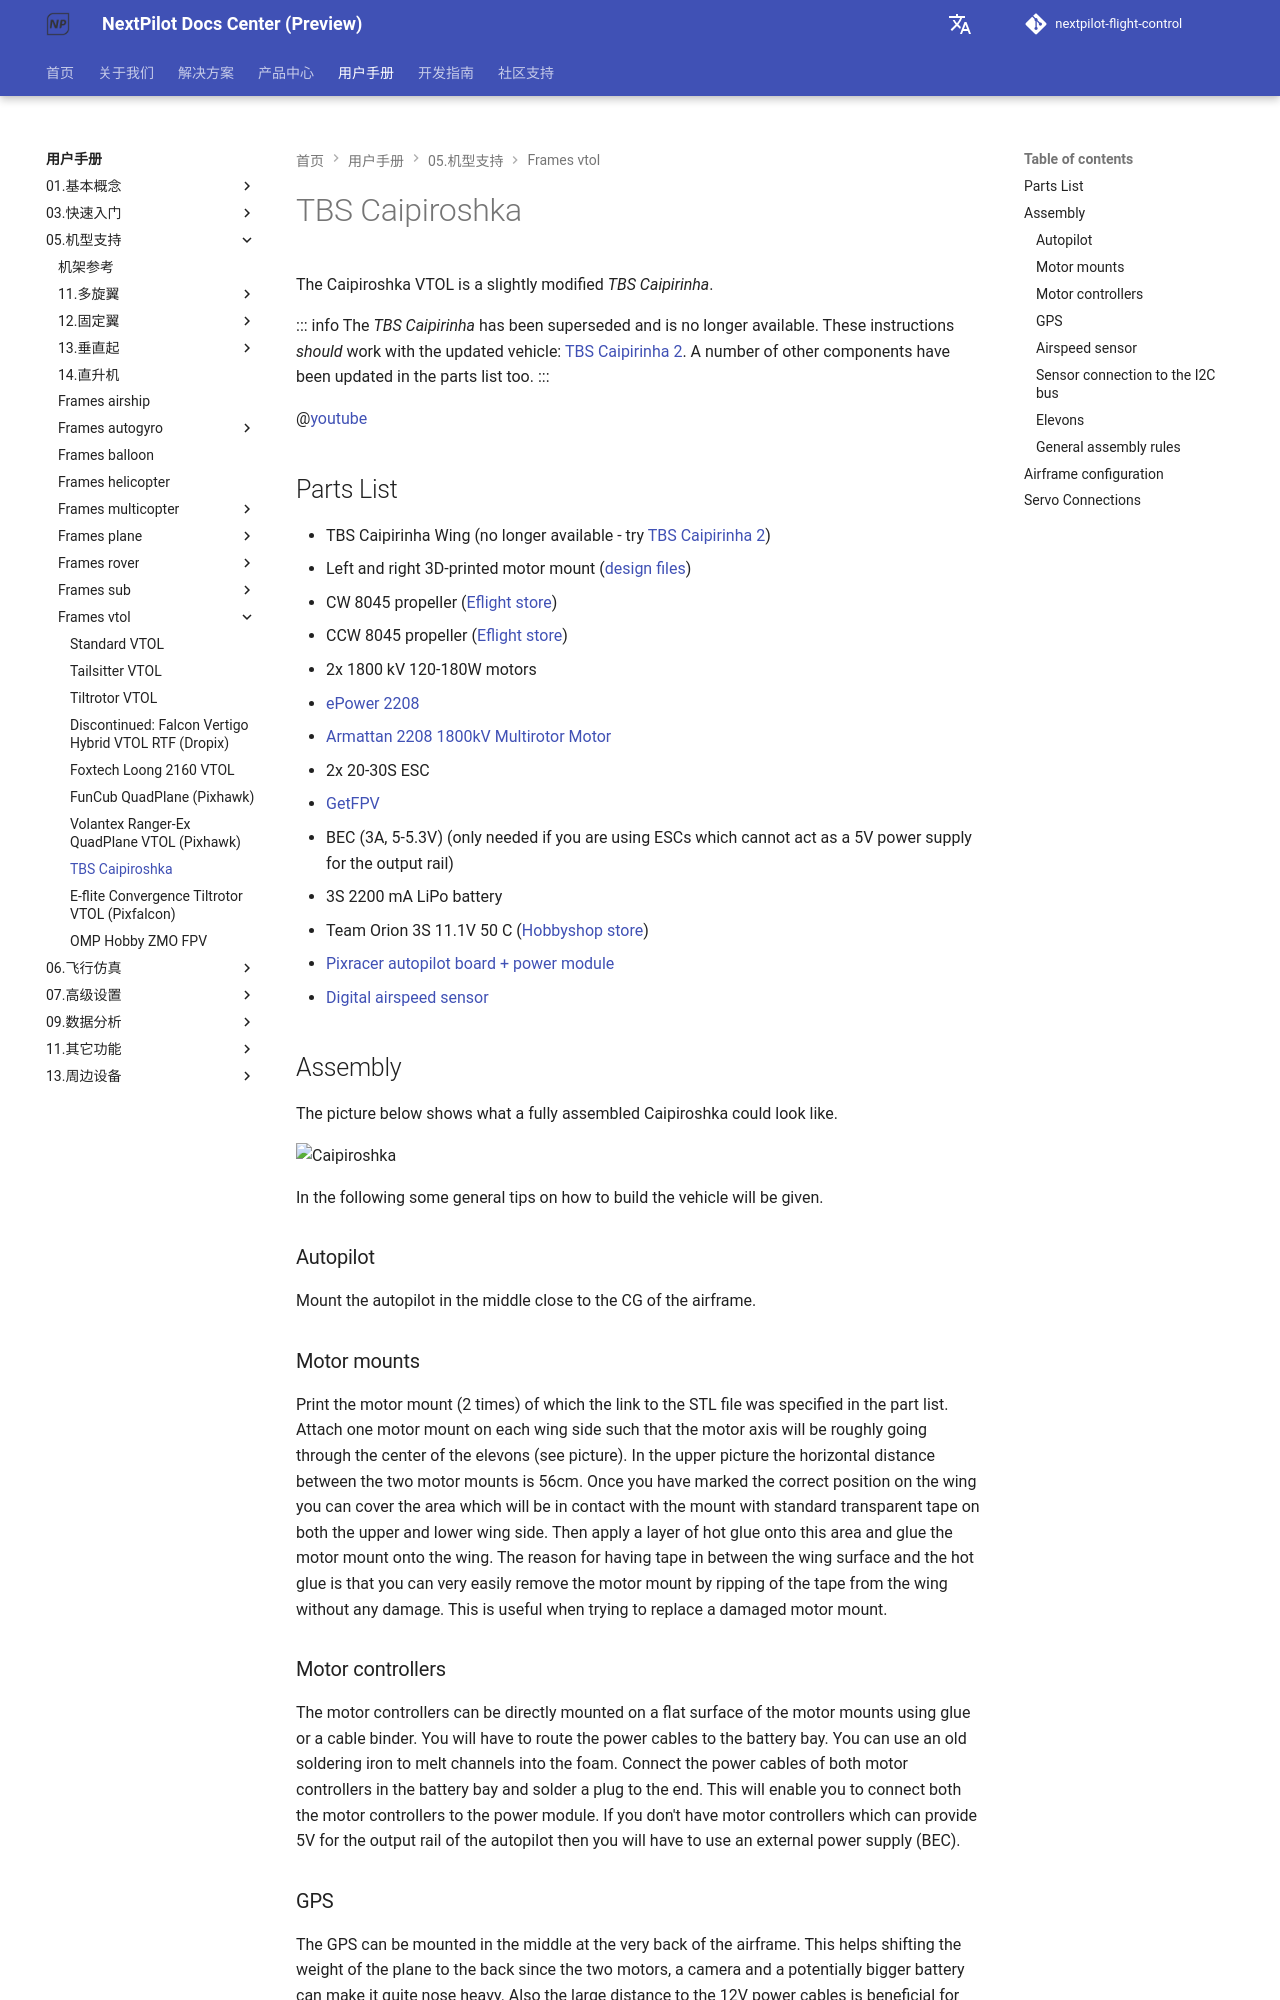

repository: nextpilot/nextpilot-flight-control · page: en/manual/05.机型支持/frames_vtol/vtol_tailsitter_caipiroshka_pixracer.html · generator: mkdocs

# TBS Caipiroshka

The Caipiroshka VTOL is a slightly modified *TBS Caipirinha*.

::: info
The *TBS Caipirinha* has been superseded and is no longer available. 
These instructions *should* work with the updated vehicle: [TBS Caipirinha 2](https://team-blacksheep.com/products/prod:tbs_caipi2_pnp).
A number of other components have been updated in the parts list too.
:::

@[youtube](https://www.youtube.com/watch?v=acG0aTuf3f8&vq=hd720)

## Parts List

* TBS Caipirinha Wing (no longer available - try [TBS Caipirinha 2](https://team-blacksheep.com/products/prod:tbs_caipi2_pnp)) 
* Left and right 3D-printed motor mount (<a href="https://github.com/PX4/PX4-user_guide/raw/main/assets/airframes/vtol/caipiroshka/motor_mounts.zip" target="_blank">design files</a>)
* CW 8045 propeller ([Eflight store](https://www.banggood.com/GEMFAN-Carbon-Nylon-8045-CWCCW-Propeller-For-Quadcopters-1-Pair-p-950874.html))
* CCW 8045 propeller ([Eflight store](https://www.banggood.com/GEMFAN-Carbon-Nylon-8045-CWCCW-Propeller-For-Quadcopters-1-Pair-p-950874.html))
* 2x 1800 kV 120-180W motors
  * [ePower 2208](https://www.galaxus.ch/en/s5/product/epower-22081400-fuer-2-3-lipo-imax-rc-motors-8355913)
  * [Armattan 2208 1800kV Multirotor Motor](https://www.amazon.com/Armattan-2208-1800kV-Multirotor-Motor/dp/B00UWLW0C8)
    <!-- equivalent replacement must match: kV (1800), motor size (2208) and number of LiPo cells (3S). -->
* 2x 20-30S ESC
  * [GetFPV](https://www.getfpv.com/lumenier-30a-blheli-s-esc-opto-2-4s.html)
* BEC (3A, 5-5.3V) (only needed if you are using ESCs which cannot act as a 5V power supply for the output rail)
* 3S 2200 mA LiPo battery
  * Team Orion 3S 11.1V 50 C ([Hobbyshop store](https://www.hobbyshop.ch/modellbau-elektronik/akku/team-orion-lipo-2200-3s-11-1v-50c-xt60-ori60163.html))
* [Pixracer autopilot board + power module](../01.基本概念/pixracer.md)
* [Digital airspeed sensor](https://hobbyking.com/en_us/hkpilot-32-digital-air-speed-sensor-and-pitot-tube-set.html)


## Assembly

The picture below shows what a fully assembled Caipiroshka could look like.

![Caipiroshka](../../assets/airframes/vtol/caipiroshka/caipiroshka.jpg)

In the following some general tips on how to build the vehicle will be given.

### Autopilot

Mount the autopilot in the middle close to the CG of the airframe.

### Motor mounts

Print the motor mount (2 times) of which the link to the STL file was specified in the part list.
Attach one motor mount on each wing side such that the motor axis will be roughly going through the center of the elevons (see picture).
In the upper picture the horizontal distance between the two motor mounts is 56cm.
Once you have marked the correct position on the wing you can cover the area which will be in contact with the mount with standard transparent tape on both the upper and lower wing side.
Then apply a layer of hot glue onto this area and glue the motor mount onto the wing. 
The reason for having tape in between the wing surface and the hot glue is that you can very easily remove the motor mount by ripping of the tape from the wing without any damage.
This is useful when trying to replace a damaged motor mount.
